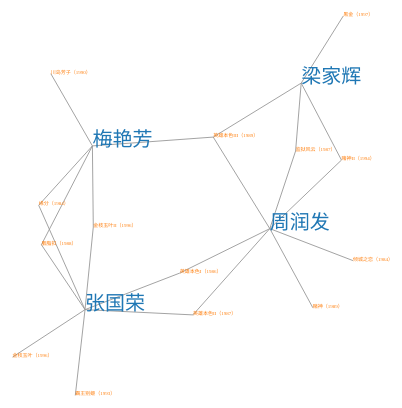
D3 v3 page, settled after 360 driven frames (6 s of simulated time); the page loaded 1 data file(s).



  var width = 800,
    height = 600;

  var svg = d3.select("body").append("svg")
    .attr("width", width)
    .attr("height", height);

  var force = d3.layout.force()
    .size([width, height])
    .linkDistance(30)
    .linkStrength(1)
    .friction(0.8)
    .charge(-1200)

  d3.json("dataset.json", function(graph) {

    //transform structure of graph
    force
      .nodes(graph.nodes)
      .links(graph.links)
      .start();

    // append links first, then nodes, to avoid links covering nodes
    var link = svg.selectAll(".link")
      .data(graph.links)
      .enter()
      .append("line")
      .attr("class", "link")
      .call(force.drag);

    // d3.scale.category10(), d3.scale.category20(), d3.scale.category20b()和d3.scale.category20c(), all for color, very useful
    var color = d3.scale.category10();

    var node = svg.selectAll(".node")
      .data(graph.nodes)
      .enter()
      .append("text")
      .attr("class", "node")
      .style("fill", function(d) { return color(d.group); })
      .style("font-size", function(d) { 
        if( d.group == 1 )
          return "20px";
        else
          return "5px";
      })
      .style("font-family", function(d) { if( d.group == 1 ) return "微软雅黑";})
      .text(function(d) {
        return d.name;
      })
      .call(force.drag);

    force.on("tick", function() {
      link
        .attr("x1", function(d) { return d.source.x; })
        .attr("y1", function(d) { return d.source.y; })
        .attr("x2", function(d) { return d.target.x; })
        .attr("y2", function(d) { return d.target.y; })

      node
        .attr("x", function(d) { return d.x })
        .attr("y", function(d) { return d.y } )
    });

  })

  

### data: dataset.json
{
 "nodes": [
  {
   "name": "周润发",
   "group": 1
  },
  {
   "name": "张国荣",
   "group": 1
  },
  {
   "name": "梅艳芳",
   "group": 1
  },
  {
   "name": "梁家辉",
   "group": 1
  },
  {
   "name": "英雄本色I（1986）",
   "group": 2
  },
  {
   "name": "英雄本色III（1989）",
   "group": 2
  },
  {
   "name": "赌神（1989）",
   "group": 2
  },
  {
   "name": "霸王别姬（1993）",
   "group": 2
  },
  "... 10 more items"
 ],
 "links": [
  {
   "source": 0,
   "target": 4
  },
  {
   "source": 0,
   "target": 5
  },
  {
   "source": 0,
   "target": 6
  },
  {
   "source": 0,
   "target": 10
  },
  {
   "source": 0,
   "target": 13
  },
  {
   "source": 0,
   "target": 14
  },
  {
   "source": 0,
   "target": 15
  },
  {
   "source": 1,
   "target": 4
  },
  "... 15 more items"
 ]
}